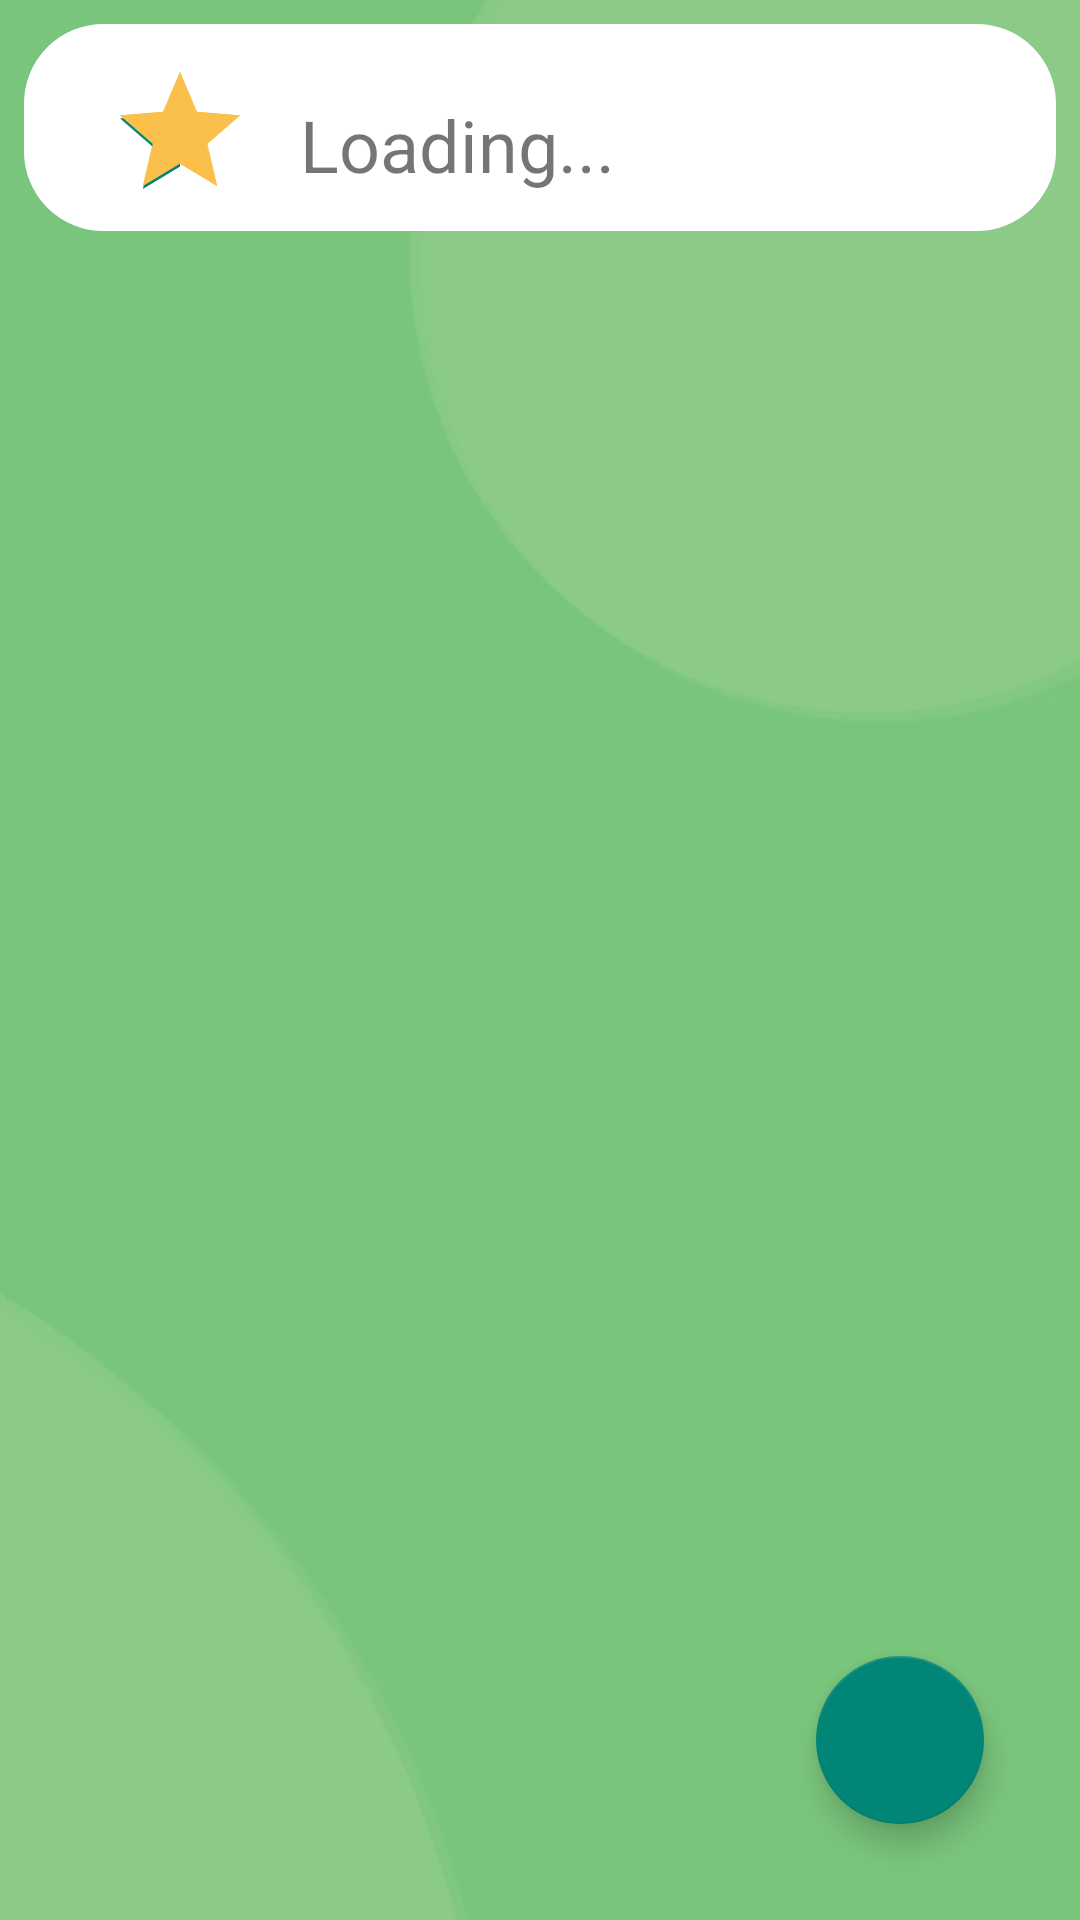

Android layout source for this screen:
<!-- AndroidManifest.xml: application theme Theme.HealingWords -->
<!-- res/layout/activity_show_all_reviews.xml -->
<?xml version="1.0" encoding="utf-8"?>
<androidx.constraintlayout.widget.ConstraintLayout xmlns:android="http://schemas.android.com/apk/res/android"
    xmlns:app="http://schemas.android.com/apk/res-auto"
    xmlns:tools="http://schemas.android.com/tools"
    android:layout_width="match_parent"
    android:layout_height="match_parent"
    tools:context=".ShowAllReviewsActivity"
    android:background="@drawable/bg"
    >


    <TextView
        android:id="@+id/bg2"
        android:layout_width="@dimen/max_card_width"
        android:layout_height="900dp"
        android:layout_marginTop="5dp"
        android:backgroundTint="@color/content"
        app:layout_constraintEnd_toEndOf="parent"
        app:layout_constraintStart_toStartOf="parent"
        app:layout_constraintTop_toBottomOf="@+id/constraintLayout2" />

    <androidx.constraintlayout.widget.ConstraintLayout
        android:id="@+id/constraintLayout2"
        android:layout_width="0dp"
        android:layout_height="wrap_content"
        android:layout_margin="8dp"
        android:background="@drawable/rounded_corner"
        app:layout_constraintEnd_toEndOf="parent"
        app:layout_constraintStart_toStartOf="parent"
        app:layout_constraintTop_toTopOf="parent">

        <RatingBar
            android:id="@+id/bigStar2"
            android:layout_width="wrap_content"
            android:layout_height="wrap_content"
            android:layout_marginStart="28dp"
            android:layout_marginTop="12dp"
            android:contentDescription="@string/dummyRating"
            android:numStars="1"
            android:progressBackgroundTint="@color/reviewStars"
            android:progressTint="@color/reviewStars"
            android:rating="1"
            app:layout_constraintStart_toStartOf="parent"
            app:layout_constraintTop_toTopOf="parent" />

        <TextView
            android:id="@+id/totalRating2"
            android:layout_width="0dp"
            android:layout_height="wrap_content"
            android:layout_marginStart="64dp"
            android:layout_marginTop="12dp"
            android:layout_weight="1"
            android:text="@string/dummyRating"
            android:textAlignment="textStart"
            android:textSize="24sp"
            app:layout_constraintStart_toStartOf="@+id/bigStar2"
            app:layout_constraintTop_toTopOf="@+id/bigStar2" />

    </androidx.constraintlayout.widget.ConstraintLayout>

    <androidx.recyclerview.widget.RecyclerView
        android:id="@+id/rvShowReviews2"
        android:layout_width="wrap_content"
        android:layout_height="wrap_content"
        android:padding="8dp"
        app:layout_constraintStart_toStartOf="parent"
        app:layout_constraintTop_toTopOf="@+id/bg2"
        tools:listitem="@layout/show_review_item">

    </androidx.recyclerview.widget.RecyclerView>

    <com.google.android.material.floatingactionbutton.FloatingActionButton
        android:id="@+id/fabAddReview"
        android:layout_width="wrap_content"
        android:layout_height="wrap_content"
        android:layout_marginEnd="32dp"
        android:layout_marginBottom="32dp"
        android:clickable="true"
        android:contentDescription="@string/AddButton"
        android:focusable="true"
        app:layout_constraintBottom_toBottomOf="parent"
        app:layout_constraintEnd_toEndOf="parent"
        app:layout_constraintHorizontal_bias="1.0"
        app:layout_constraintStart_toStartOf="parent"
        app:srcCompat="@drawable/ic_baseline_add_24" />

</androidx.constraintlayout.widget.ConstraintLayout>
<!-- res/layout/show_review_item.xml (included above) -->
<?xml version="1.0" encoding="utf-8"?>
<androidx.constraintlayout.widget.ConstraintLayout xmlns:android="http://schemas.android.com/apk/res/android"
    xmlns:app="http://schemas.android.com/apk/res-auto"
    xmlns:tools="http://schemas.android.com/tools"
    android:id="@+id/constraintLayout2"
    android:layout_width="match_parent"
    android:layout_height="wrap_content"
    android:layout_marginTop="24dp"
    android:background="@drawable/rounded_corner"
    android:backgroundTint="@color/background"
    android:paddingBottom="20dp">

    <TextView
        android:id="@+id/rating2_text2"
        android:layout_width="wrap_content"
        android:layout_height="wrap_content"
        android:layout_marginTop="24dp"
        android:contentDescription="@string/lorem"
        android:paddingStart="24dp"
        android:paddingLeft="24dp"
        android:paddingRight="24dp"
        android:text="@string/loading"
        android:textSize="16sp"
        app:layout_constraintStart_toStartOf="parent"
        app:layout_constraintTop_toBottomOf="@+id/user" />

    <ImageView
        android:id="@+id/edit3"
        android:layout_width="34dp"
        android:layout_height="33dp"


        android:layout_marginStart="320dp"
        android:layout_marginTop="24dp"
        android:layout_marginBottom="16dp"
        android:contentDescription="@string/edit"
        app:layout_constraintBottom_toBottomOf="parent"
        app:layout_constraintEnd_toStartOf="@+id/delete3"
        app:layout_constraintStart_toStartOf="parent"
        app:layout_constraintTop_toBottomOf="@+id/rating2_text2"
        app:layout_constraintVertical_bias="0.0"
        app:srcCompat="@drawable/baseline_edit_note_24"
        tools:visibility="visible" />

    <RatingBar
        android:id="@+id/rating"
        style="@android:style/Widget.DeviceDefault.Light.RatingBar.Indicator"
        android:layout_width="wrap_content"
        android:layout_height="wrap_content"
        android:layout_marginTop="16dp"
        android:layout_marginEnd="24dp"
        android:progressTint="@color/reviewStars"
        android:rating="5"
        android:rotationY="180"
        app:layout_constraintEnd_toEndOf="parent"
        app:layout_constraintHorizontal_bias="1.0"
        app:layout_constraintStart_toEndOf="@+id/user"
        app:layout_constraintTop_toTopOf="parent" />

    <TextView
        android:id="@+id/user"
        android:layout_width="170dp"
        android:layout_height="wrap_content"
        android:layout_marginStart="24dp"
        android:layout_marginTop="24dp"
        android:contentDescription="@string/user"
        android:text="@string/loading"
        android:textColor="@color/success"
        android:textSize="20sp"
        android:textStyle="bold"
        app:layout_constraintStart_toStartOf="parent"
        app:layout_constraintTop_toTopOf="parent" />

    <ImageView
        android:id="@+id/delete3"
        android:layout_width="30dp"
        android:layout_height="30dp"
        android:layout_marginStart="8dp"
        android:layout_marginTop="24dp"
        android:layout_marginEnd="16dp"
        android:layout_marginBottom="16dp"
        android:contentDescription="@string/delete"
        app:layout_constraintBottom_toBottomOf="parent"
        app:layout_constraintEnd_toEndOf="parent"
        app:layout_constraintStart_toEndOf="@+id/edit3"
        app:layout_constraintTop_toBottomOf="@+id/rating2_text2"
        app:layout_constraintVertical_bias="0.0"
        app:srcCompat="@drawable/baseline_delete_forever_24" />

    <TextView
        android:id="@+id/reviewListItemDocName"
        android:layout_width="wrap_content"
        android:layout_height="wrap_content"
        android:layout_marginTop="16dp"
        android:layout_marginEnd="16dp"
        android:contentDescription="@string/docName"
        android:text="@string/loading"
        android:textColor="@color/black"
        app:layout_constraintBottom_toBottomOf="parent"
        app:layout_constraintEnd_toEndOf="parent"
        app:layout_constraintTop_toBottomOf="@+id/edit3" />
</androidx.constraintlayout.widget.ConstraintLayout>
<!-- resources referenced by this layout -->
<resources>
  <color name="background">#F1F5F4</color>
  <color name="black">#FF000000</color>
  <color name="content">#FFFFFF</color>
  <color name="reviewStars">#FBBF4B</color>
  <color name="success">#029851</color>
  <dimen name="max_card_width">420dp</dimen>
  <!-- drawable baseline_delete_forever_24 (drawable) -->
  <vector android:height="24dp" android:tint="#FF2A2A"
      android:viewportHeight="24" android:viewportWidth="24"
      android:width="24dp" xmlns:android="http://schemas.android.com/apk/res/android">
      <path android:fillColor="@android:color/white" android:pathData="M6,19c0,1.1 0.9,2 2,2h8c1.1,0 2,-0.9 2,-2L18,7L6,7v12zM8.46,11.88l1.41,-1.41L12,12.59l2.12,-2.12 1.41,1.41L13.41,14l2.12,2.12 -1.41,1.41L12,15.41l-2.12,2.12 -1.41,-1.41L10.59,14l-2.13,-2.12zM15.5,4l-1,-1h-5l-1,1L5,4v2h14L19,4z"/>
  </vector>
  <!-- drawable baseline_edit_note_24 (drawable) -->
  <vector android:height="48dp" android:tint="#2A7FFF"
      android:viewportHeight="24" android:viewportWidth="24"
      android:width="48dp" xmlns:android="http://schemas.android.com/apk/res/android">
      <path android:fillColor="@android:color/white" android:pathData="M3,10h11v2H3V10zM3,8h11V6H3V8zM3,16h7v-2H3V16zM18.01,12.87l0.71,-0.71c0.39,-0.39 1.02,-0.39 1.41,0l0.71,0.71c0.39,0.39 0.39,1.02 0,1.41l-0.71,0.71L18.01,12.87zM17.3,13.58l-5.3,5.3V21h2.12l5.3,-5.3L17.3,13.58z"/>
  </vector>
  <!-- drawable bg: webp bitmap (drawable, 5734 bytes) -->
  <!-- drawable rounded_corner (drawable) -->
  <?xml version="1.0" encoding="UTF-8"?>
  <shape xmlns:android="http://schemas.android.com/apk/res/android">
      <solid android:color="#FFFFFF"/>
      <stroke android:width="3dp" android:color="#ffffff" />
      <corners android:radius="25dp"/>
      <padding android:left="0dp" android:top="0dp" android:right="0dp" android:bottom="0dp" />
  </shape>
  <string name="AddButton">Add Comment </string>
  <string name="delete">Delete</string>
  <string name="docName">Dr. Name</string>
  <string name="dummyRating">Loading...</string>
  <string name="edit">Edit</string>
  <string name="loading">Loading...</string>
  <string name="lorem">Lorem ipsum dolor sit amet, consectetur adipiscing elit, sed do eiusmod tempor incididunt ut labore et dolore magna aliqua</string>
  <string name="user">User</string>
  <style name="Theme.HealingWords" parent="Theme.AppCompat.Light.NoActionBar">
          
          <item name="colorPrimary">@color/themePrimary</item>
          <item name="colorPrimaryVariant">@color/themePrimary</item>
          <item name="colorOnPrimary">@color/white</item>
          
          <item name="android:statusBarColor">?attr/colorPrimaryVariant</item>
          
      </style>
  <color name="themePrimary">#029851</color>
  <color name="white">#FFFFFFFF</color>
</resources>
